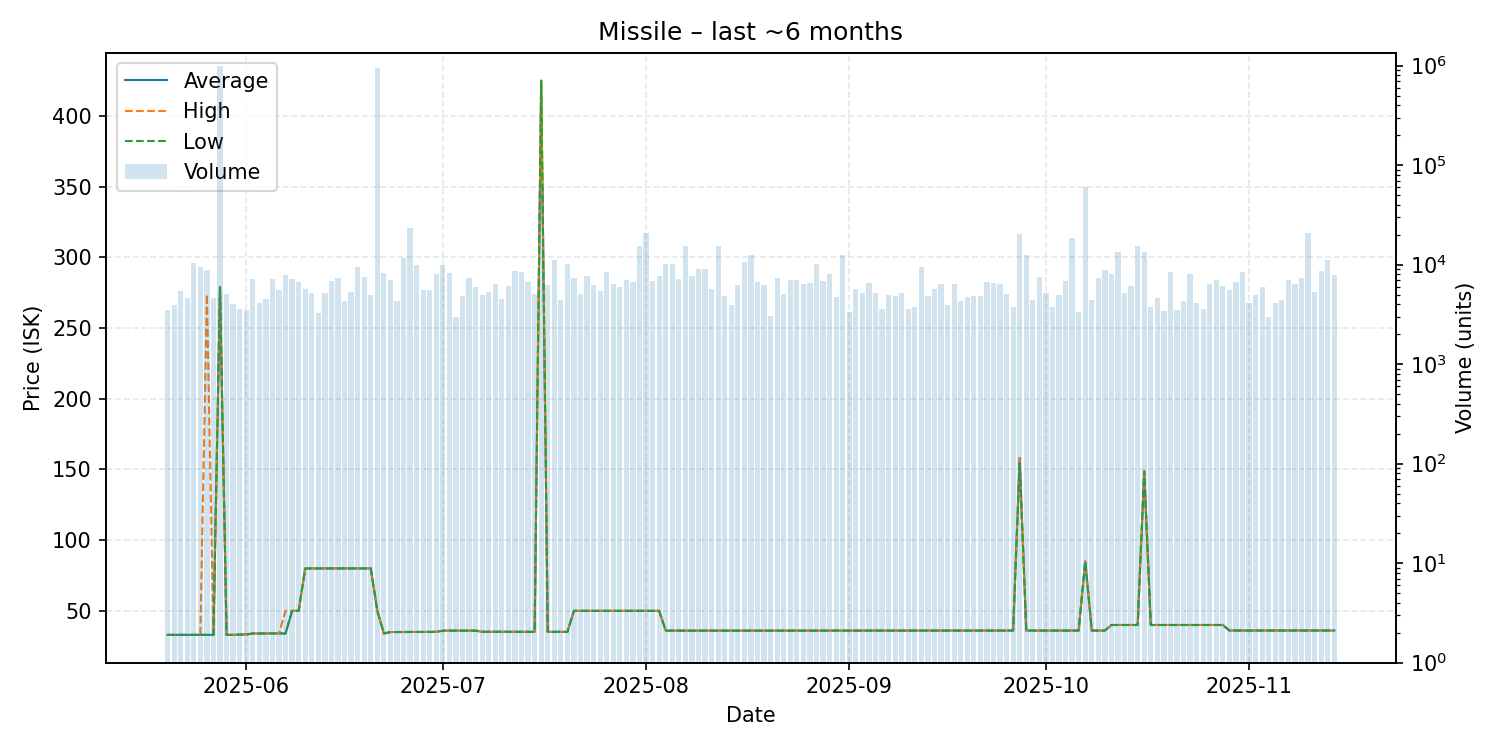

Source data for this figure (header and first rows):
date, average, highest, lowest, order_count, volume
2025-05-20, 33.01, 33.01, 33.01, 54, 3510
2025-05-21, 33.01, 33.01, 33.01, 52, 3958
2025-05-22, 33.01, 33.01, 33.01, 61, 5420
2025-05-23, 33.01, 33.01, 33.01, 53, 4651
2025-05-24, 33.01, 33.01, 33.01, 68, 10402
2025-05-25, 33.01, 33.01, 33.01, 101, 9492
2025-05-26, 33.04, 274.0, 33.03, 62, 8851
2025-05-27, 33.03, 33.03, 33.03, 58, 4648
2025-05-28, 279.0, 279.0, 279.0, 66, 1002200
2025-05-29, 33.01, 33.01, 33.01, 71, 5047
2025-05-30, 33.01, 33.01, 33.01, 53, 4006
2025-05-31, 33.2, 33.2, 33.2, 62, 3581
2025-06-01, 33.3, 33.3, 33.3, 54, 3517
2025-06-02, 34.0, 34.0, 34.0, 66, 7211
2025-06-03, 34.0, 34.0, 34.0, 44, 4163
2025-06-04, 34.0, 34.0, 34.0, 62, 4545
2025-06-05, 34.0, 34.0, 34.0, 71, 7245
2025-06-06, 34.0, 34.0, 34.0, 63, 5498
2025-06-07, 34.01, 50.0, 34.0, 70, 7846
2025-06-08, 50.01, 50.02, 50.0, 90, 7221
2025-06-09, 50.03, 50.03, 50.03, 79, 6624
2025-06-10, 80.0, 80.0, 80.0, 57, 5743
2025-06-11, 80.0, 80.0, 80.0, 68, 5177
2025-06-12, 80.02, 80.02, 80.02, 47, 3280
2025-06-13, 80.02, 80.02, 80.02, 62, 5238
2025-06-14, 80.0, 80.0, 80.0, 60, 6775
2025-06-15, 80.01, 80.01, 80.01, 84, 7405
2025-06-16, 80.01, 80.01, 80.01, 60, 4272
2025-06-17, 80.0, 80.0, 80.0, 68, 5251
2025-06-18, 80.01, 80.01, 80.01, 59, 9490
2025-06-19, 80.01, 80.01, 80.01, 69, 7589
2025-06-20, 80.01, 80.01, 80.01, 70, 4924
2025-06-21, 50.02, 50.02, 50.02, 71, 948910
2025-06-22, 34.01, 34.01, 34.0, 70, 8238
2025-06-23, 35.01, 35.01, 35.01, 78, 7062
2025-06-24, 35.02, 35.02, 35.02, 60, 4280
2025-06-25, 35.02, 35.02, 35.02, 52, 11634
2025-06-26, 35.02, 35.02, 35.02, 74, 23149
2025-06-27, 35.04, 35.04, 35.04, 67, 9993
2025-06-28, 35.07, 35.1, 35.06, 63, 5603
2025-06-29, 35.11, 35.11, 35.11, 83, 5599
2025-06-30, 35.16, 35.16, 35.16, 72, 8004
2025-07-01, 36.0, 36.0, 36.0, 74, 9824
2025-07-02, 36.0, 36.0, 36.0, 76, 8212
2025-07-03, 36.0, 36.0, 36.0, 53, 2995
2025-07-04, 36.0, 36.0, 36.0, 63, 4834
2025-07-05, 36.0, 36.0, 36.0, 94, 7320
2025-07-06, 36.0, 36.0, 36.0, 71, 5976
2025-07-07, 35.2, 35.2, 35.2, 64, 4921
2025-07-08, 35.2, 35.2, 35.2, 67, 5347
2025-07-09, 35.16, 35.16, 35.16, 62, 6393
2025-07-10, 35.16, 35.16, 35.16, 66, 4533
2025-07-11, 35.16, 35.16, 35.16, 75, 6068
2025-07-12, 35.16, 35.16, 35.16, 84, 8587
2025-07-13, 35.16, 35.16, 35.16, 74, 8450
2025-07-14, 35.16, 35.16, 35.16, 55, 6686
2025-07-15, 35.16, 35.16, 35.16, 69, 5047
2025-07-16, 425.0, 425.0, 425.0, 67, 61453
2025-07-17, 35.16, 35.16, 35.16, 53, 6210
2025-07-18, 35.16, 35.16, 35.16, 77, 11179
... 119 more rows
